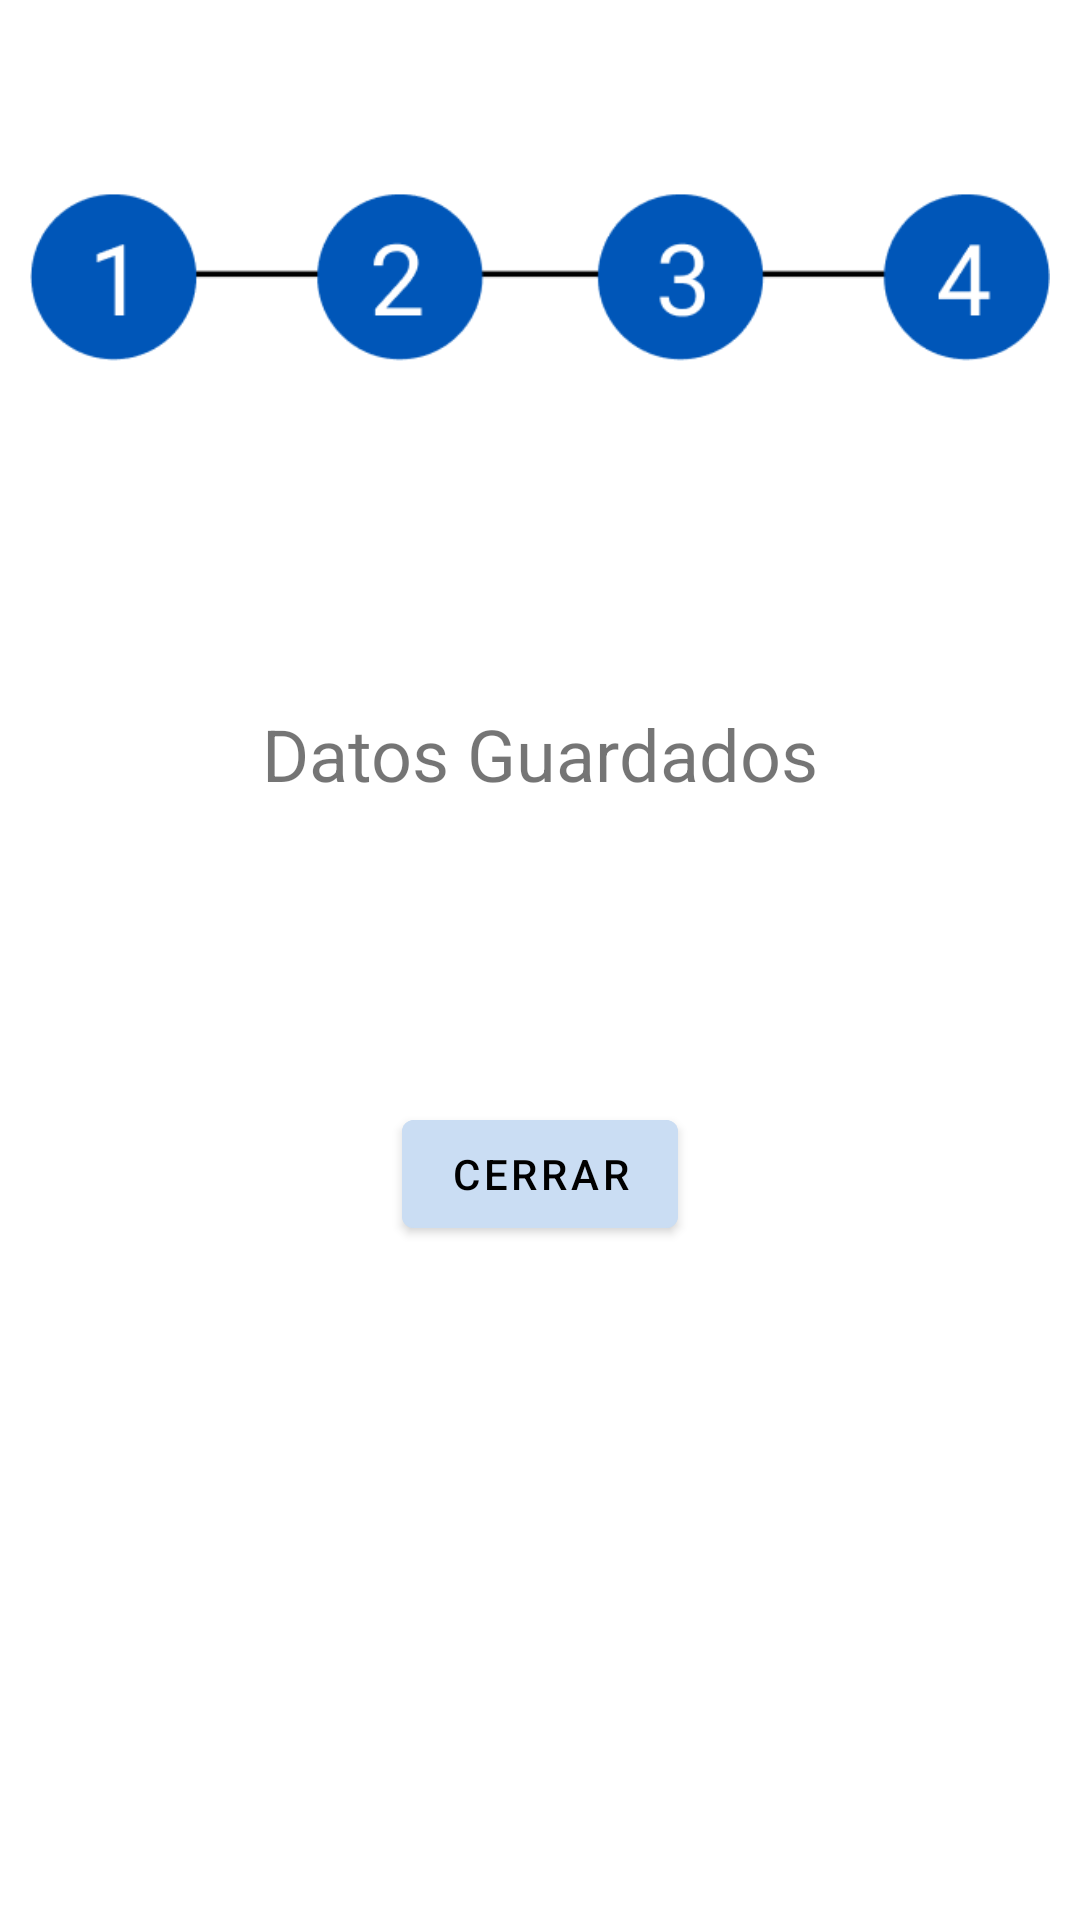

Reconstruct the res/layout file that produces this screen, plus the resources it refers to.
<!-- AndroidManifest.xml: application theme Theme.ReportesModasa -->
<!-- res/layout/activity_declaracion_accidente4.xml -->
<?xml version="1.0" encoding="utf-8"?>
<LinearLayout xmlns:android="http://schemas.android.com/apk/res/android"
    xmlns:app="http://schemas.android.com/apk/res-auto"
    xmlns:tools="http://schemas.android.com/tools"
    android:layout_width="match_parent"
    android:layout_height="match_parent"
    android:orientation="vertical"
    tools:context=".DeclaracionAccidente4">

    <ImageView
        android:layout_width="340dp"
        android:layout_height="wrap_content"
        android:src="@drawable/bar04"
        android:layout_marginTop="40dp"
        android:layout_gravity="center"
        />

    <ImageView
        android:layout_width="200dp"
        android:layout_height="wrap_content"
        android:src="@drawable/exito"
        android:layout_marginTop="70dp"
        android:layout_gravity="center"
        />
    <TextView
        android:layout_width="wrap_content"
        android:layout_height="wrap_content"
        android:text="Datos Guardados"
        android:textSize="24dp"
        android:layout_gravity="center"
        android:layout_marginTop="20dp"/>

    <com.google.android.material.button.MaterialButton
        android:id="@+id/btnSiguiente"
        android:layout_width="wrap_content"
        android:layout_height="wrap_content"
        android:layout_marginTop="100dp"
        android:layout_marginBottom="25dp"
        android:layout_gravity="center"
        android:text="Cerrar"
        android:backgroundTint="@color/fondo_user"
        android:textColor="@color/black"
        />

</LinearLayout>
<!-- resources referenced by this layout -->
<resources>
  <color name="black">#FF000000</color>
  <color name="fondo_user">#CADDF3</color>
  <!-- drawable bar04: png bitmap (drawable, 5693 bytes) -->
  <style name="Theme.ReportesModasa" parent="Theme.MaterialComponents.DayNight.DarkActionBar">
          
          <item name="colorPrimary">@color/primary</item>
          <item name="colorPrimaryVariant">@color/p_dark</item>
          <item name="colorOnPrimary">@color/p_light</item>
          
          <item name="colorSecondary">@color/p_light</item>
          <item name="colorSecondaryVariant">@color/teal_700</item>
          <item name="colorOnSecondary">@color/black</item>
          
          <item name="android:statusBarColor" tools:targetApi="l">?attr/colorPrimaryVariant</item>
          
      </style>
  <color name="primary">#3849aa</color>
  <color name="p_dark">#00227a</color>
  <color name="p_light">#6e74dc</color>
  <color name="teal_700">#FF018786</color>
</resources>
